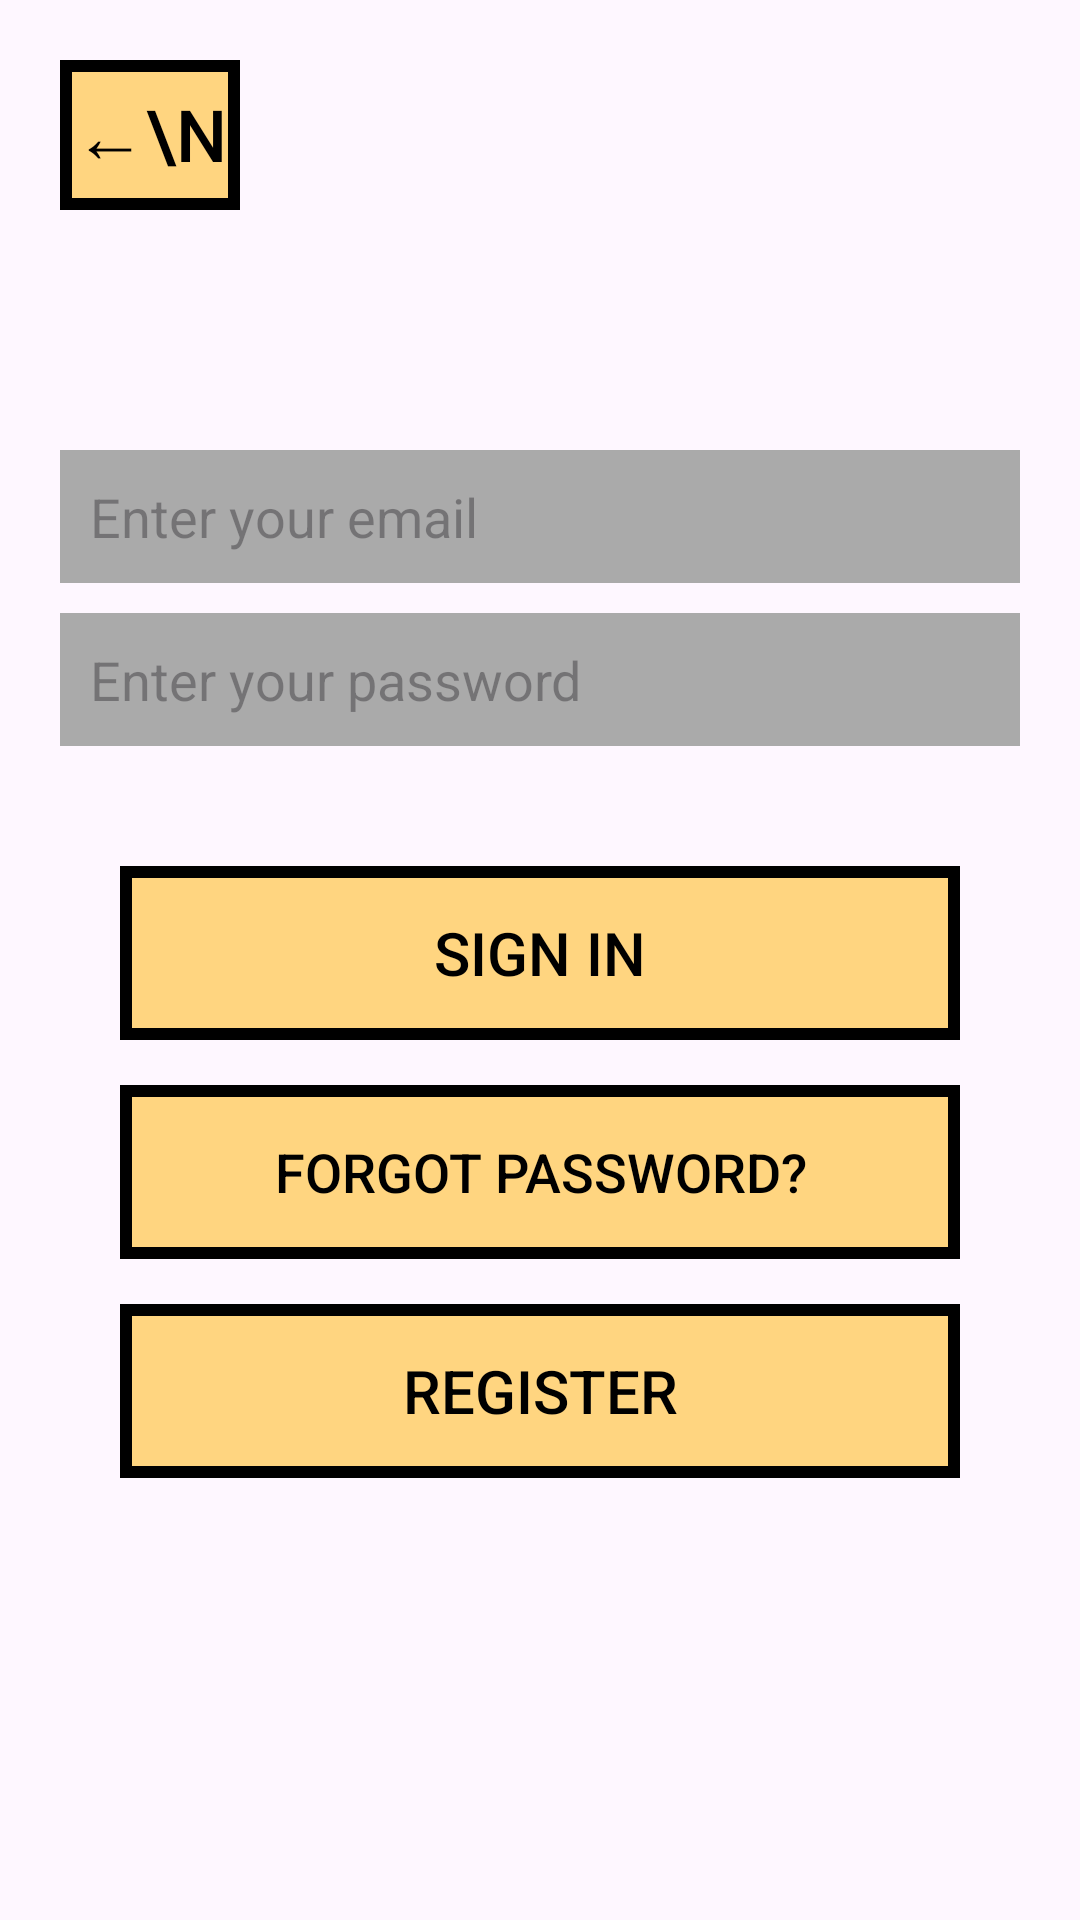

Layout XML and referenced resources for this Android screen:
<!-- AndroidManifest.xml: application theme Theme.DK_HabitTracker -->
<!-- res/layout/activity_login.xml -->
<?xml version="1.0" encoding="utf-8"?>
<LinearLayout xmlns:android="http://schemas.android.com/apk/res/android"
    android:layout_width="match_parent"
    android:layout_height="match_parent"
    android:background="@color/light_orange"
    android:gravity="center_horizontal"
    android:orientation="vertical"
    android:padding="20dp">

    <LinearLayout
        android:layout_width="match_parent"
        android:layout_height="wrap_content"
        android:layout_marginBottom="30dp"
        android:gravity="start"
        android:orientation="horizontal">

        <LinearLayout
            android:layout_width="60dp"
            android:layout_height="50dp"
            android:background="@android:color/black"
            android:gravity="center"
            android:padding="4dp">

            <Button
                android:id="@+id/buttonGoBack"
                android:layout_width="match_parent"
                android:layout_height="match_parent"
                android:background="#FFD580"
                android:elevation="0dp"
                android:gravity="center"
                android:text="←\n"
                android:textColor="@android:color/black"
                android:textSize="24sp" />
        </LinearLayout>
    </LinearLayout>

    <EditText
        android:id="@+id/editTextEmail"
        android:layout_width="match_parent"
        android:layout_height="wrap_content"
        android:layout_marginTop="50dp"
        android:layout_marginBottom="10dp"
        android:background="@android:color/darker_gray"
        android:hint="@string/enter_email"
        android:inputType="textEmailAddress"
        android:padding="10dp" />

    <FrameLayout
        android:layout_width="match_parent"
        android:layout_height="wrap_content"
        android:layout_marginBottom="20dp">

        <EditText
            android:id="@+id/editTextPassword"
            android:layout_width="match_parent"
            android:layout_height="wrap_content"
            android:background="@android:color/darker_gray"
            android:hint="@string/enter_password"
            android:inputType="textPassword"
            android:padding="10dp"
            android:layout_gravity="center_vertical"/>

        <ImageView
            android:id="@+id/buttonPeek"
            android:layout_width="40dp"
            android:layout_height="40dp"
            android:layout_gravity="end|center_vertical"
            android:layout_marginEnd="10dp"
            android:padding="8dp"
            android:src="@drawable/ic_eye_closed"/>

    </FrameLayout>

    <LinearLayout
        android:layout_width="match_parent"
        android:layout_height="wrap_content"
        android:layout_marginTop="20dp"
        android:gravity="center"
        android:orientation="vertical">

        <LinearLayout
            android:layout_width="match_parent"
            android:layout_height="wrap_content"
            android:layout_marginStart="20dp"
            android:layout_marginEnd="20dp"
            android:layout_marginBottom="15dp"
            android:background="@android:color/black"
            android:padding="4dp">

            <Button
                android:id="@+id/buttonLogin"
                android:layout_width="match_parent"
                android:layout_height="50dp"
                android:background="#FFD580"
                android:elevation="0dp"
                android:gravity="center"
                android:padding="10dp"
                android:text="@string/btn_login"
                android:textColor="@android:color/black"
                android:textSize="20sp" />
        </LinearLayout>

        <LinearLayout
            android:layout_width="match_parent"
            android:layout_height="wrap_content"
            android:layout_marginStart="20dp"
            android:layout_marginEnd="20dp"
            android:layout_marginBottom="15dp"
            android:background="@android:color/black"
            android:padding="4dp">

            <Button
                android:id="@+id/buttonForgotPassword"
                android:layout_width="match_parent"
                android:layout_height="50dp"
                android:background="#FFD580"
                android:elevation="0dp"
                android:gravity="center"
                android:padding="10dp"
                android:text="@string/forgot_password"
                android:textColor="@android:color/black"
                android:textSize="18sp" />
        </LinearLayout>

        <LinearLayout
            android:layout_width="match_parent"
            android:layout_height="wrap_content"
            android:layout_marginStart="20dp"
            android:layout_marginEnd="20dp"
            android:background="@android:color/black"
            android:padding="4dp">

            <Button
                android:id="@+id/buttonRegister"
                android:layout_width="match_parent"
                android:layout_height="50dp"
                android:background="#FFD580"
                android:elevation="0dp"
                android:gravity="center"
                android:padding="10dp"
                android:text="@string/register"
                android:textColor="@android:color/black"
                android:textSize="20sp" />
        </LinearLayout>

    </LinearLayout>

</LinearLayout>
<!-- resources referenced by this layout -->
<resources>
  <color name="light_orange">#FF9800</color>
  <string name="btn_login">Sign In</string>
  <string name="enter_email">Enter your email</string>
  <string name="enter_password">Enter your password</string>
  <string name="forgot_password">Forgot Password?</string>
  <string name="register">Register</string>
  <style name="Theme.DK_HabitTracker" parent="Base.Theme.DK_HabitTracker" />
  <style name="Base.Theme.DK_HabitTracker" parent="Theme.Material3.DayNight.NoActionBar">
          
          
      </style>
</resources>
